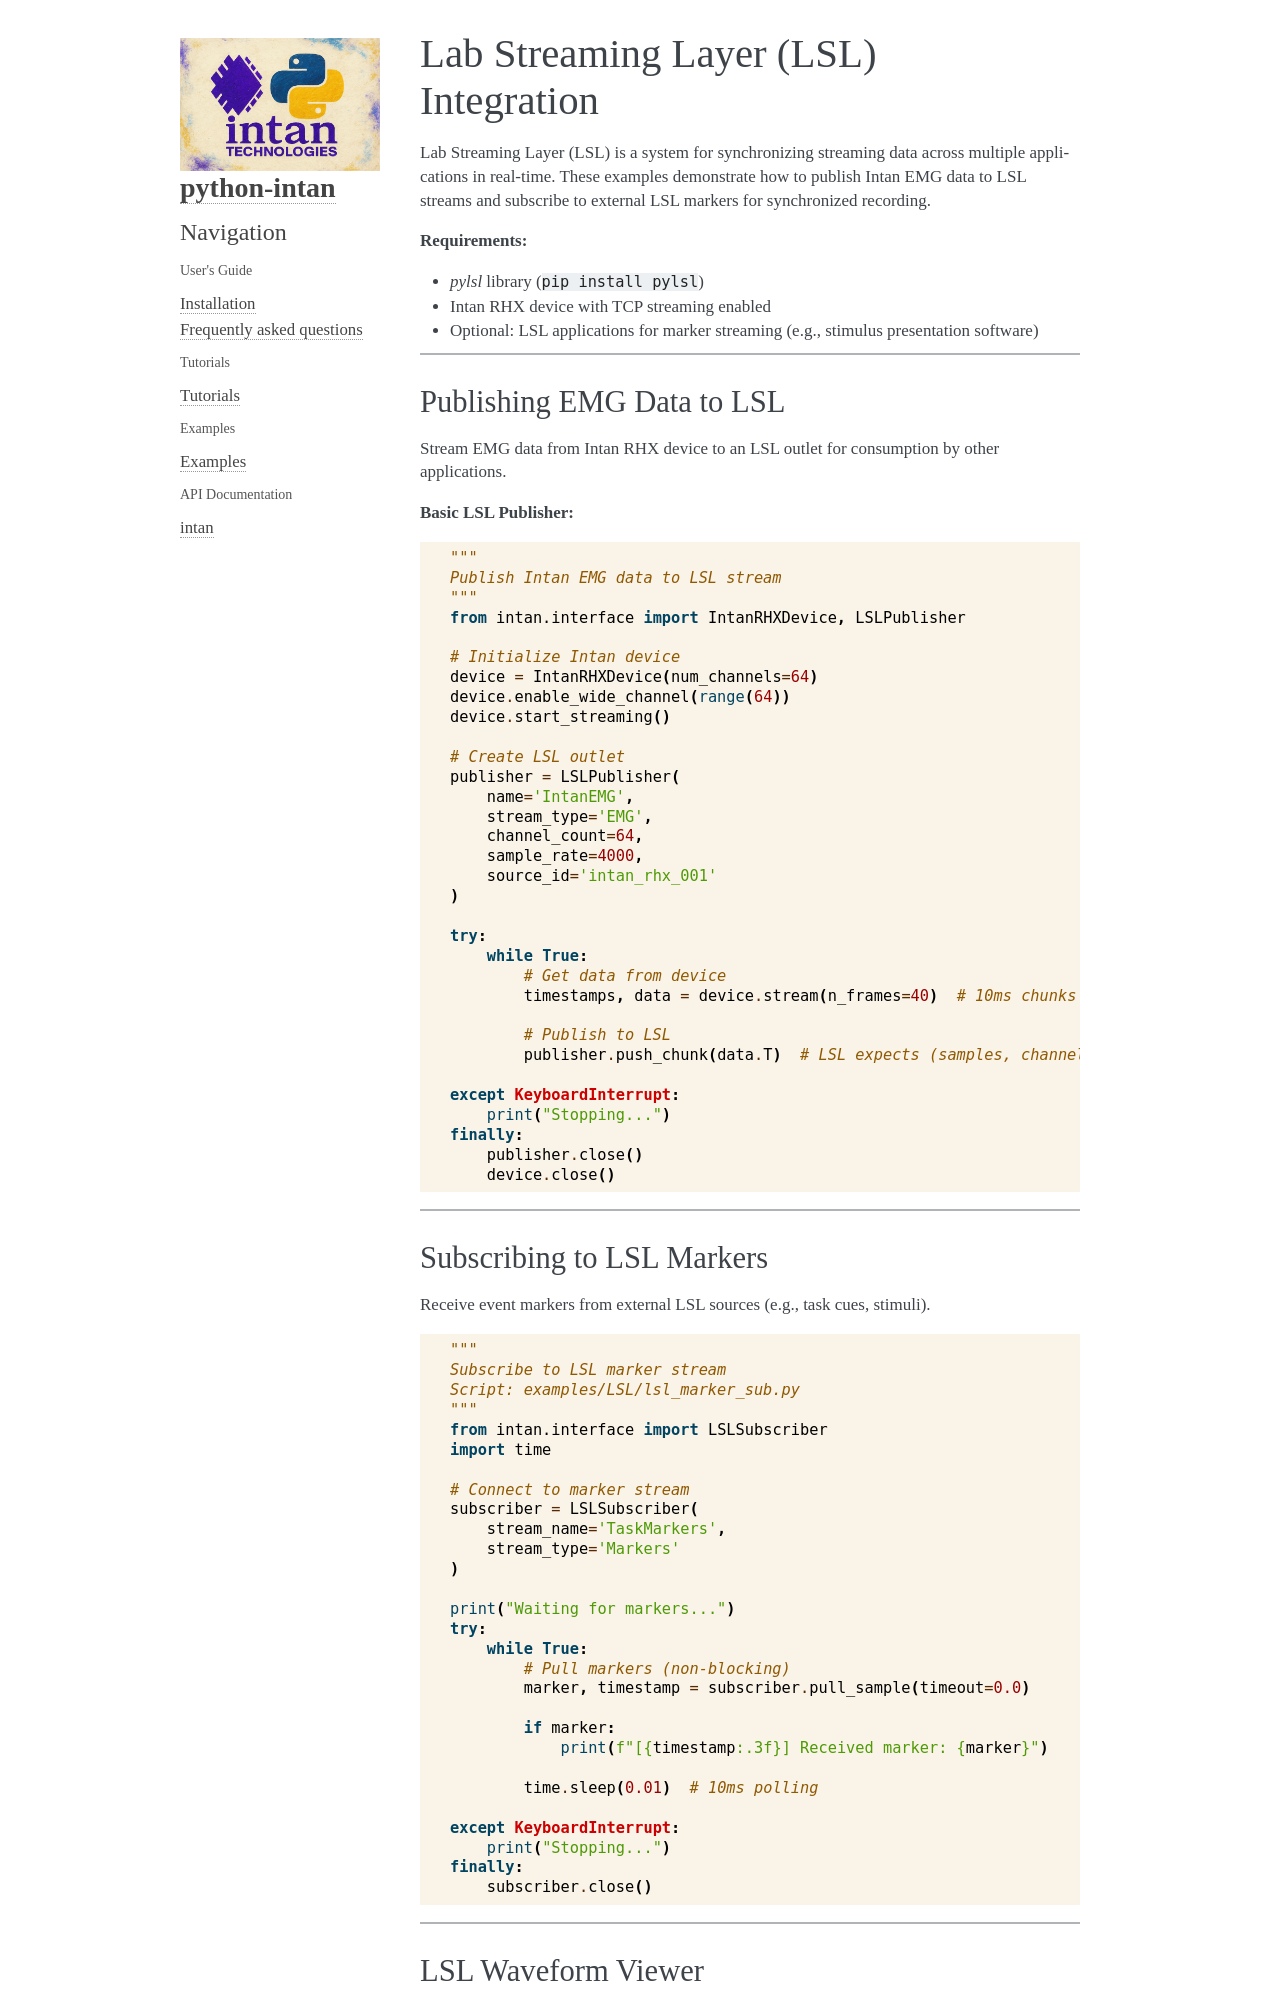

repository: Neuro-Mechatronics-Interfaces/python-intan · page: examples/lsl_streaming.html · generator: sphinx

Lab Streaming Layer (LSL) Integration
======================================

Lab Streaming Layer (LSL) is a system for synchronizing streaming data across multiple applications in real-time. These examples demonstrate how to publish Intan EMG data to LSL streams and subscribe to external LSL markers for synchronized recording.

**Requirements:**

- `pylsl` library (``pip install pylsl``)
- Intan RHX device with TCP streaming enabled
- Optional: LSL applications for marker streaming (e.g., stimulus presentation software)

----

Publishing EMG Data to LSL
----------------------------

Stream EMG data from Intan RHX device to an LSL outlet for consumption by other applications.

**Basic LSL Publisher:**

.. code-block:: python

    """
    Publish Intan EMG data to LSL stream
    """
    from intan.interface import IntanRHXDevice, LSLPublisher

    # Initialize Intan device
    device = IntanRHXDevice(num_channels=64)
    device.enable_wide_channel(range(64))
    device.start_streaming()

    # Create LSL outlet
    publisher = LSLPublisher(
        name='IntanEMG',
        stream_type='EMG',
        channel_count=64,
        sample_rate=4000,
        source_id='intan_rhx_001'
    )

    try:
        while True:
            # Get data from device
            timestamps, data = device.stream(n_frames=40)  # 10ms chunks

            # Publish to LSL
            publisher.push_chunk(data.T)  # LSL expects (samples, channels)

    except KeyboardInterrupt:
        print("Stopping...")
    finally:
        publisher.close()
        device.close()

----

Subscribing to LSL Markers
----------------------------

Receive event markers from external LSL sources (e.g., task cues, stimuli).

.. code-block:: python

    """
    Subscribe to LSL marker stream
    Script: examples/LSL/lsl_marker_sub.py
    """
    from intan.interface import LSLSubscriber
    import time

    # Connect to marker stream
    subscriber = LSLSubscriber(
        stream_name='TaskMarkers',
        stream_type='Markers'
    )

    print("Waiting for markers...")
    try:
        while True:
            # Pull markers (non-blocking)
            marker, timestamp = subscriber.pull_sample(timeout=0.0)

            if marker:
                print(f"[{timestamp:.3f}] Received marker: {marker}")

            time.sleep(0.01)  # 10ms polling

    except KeyboardInterrupt:
        print("Stopping...")
    finally:
        subscriber.close()

----
